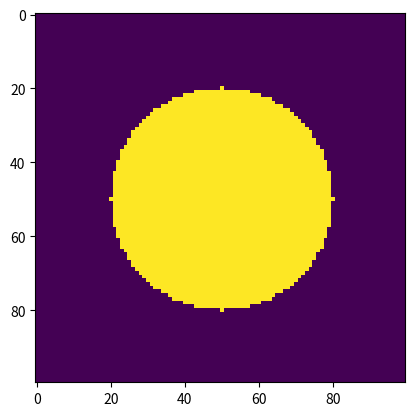

Reproduce this figure in Python.
#======== Print Rectangle ===============
# import numpy as np
# import matplotlib.pyplot as plt

# image = np.zeros((10, 10))
# # image[2:8, 2:8] = 255

# # image[2:8, 2:6] = 255
# image[2:6, 2:8] = 255

# plt.imshow(image, cmap="viridis")
# plt.show() 




#======== Print Circle =================

import numpy as np
import matplotlib.pyplot as plt

image = np.zeros((100, 100))

y, x = np.ogrid[:100, :100]

center_x = 50
center_y = 50
radius = 30

circle = (x - center_x)**2 + (y - center_y)**2 <= radius**2

image[circle] = 255

plt.imshow(image, cmap="viridis")
plt.show()
